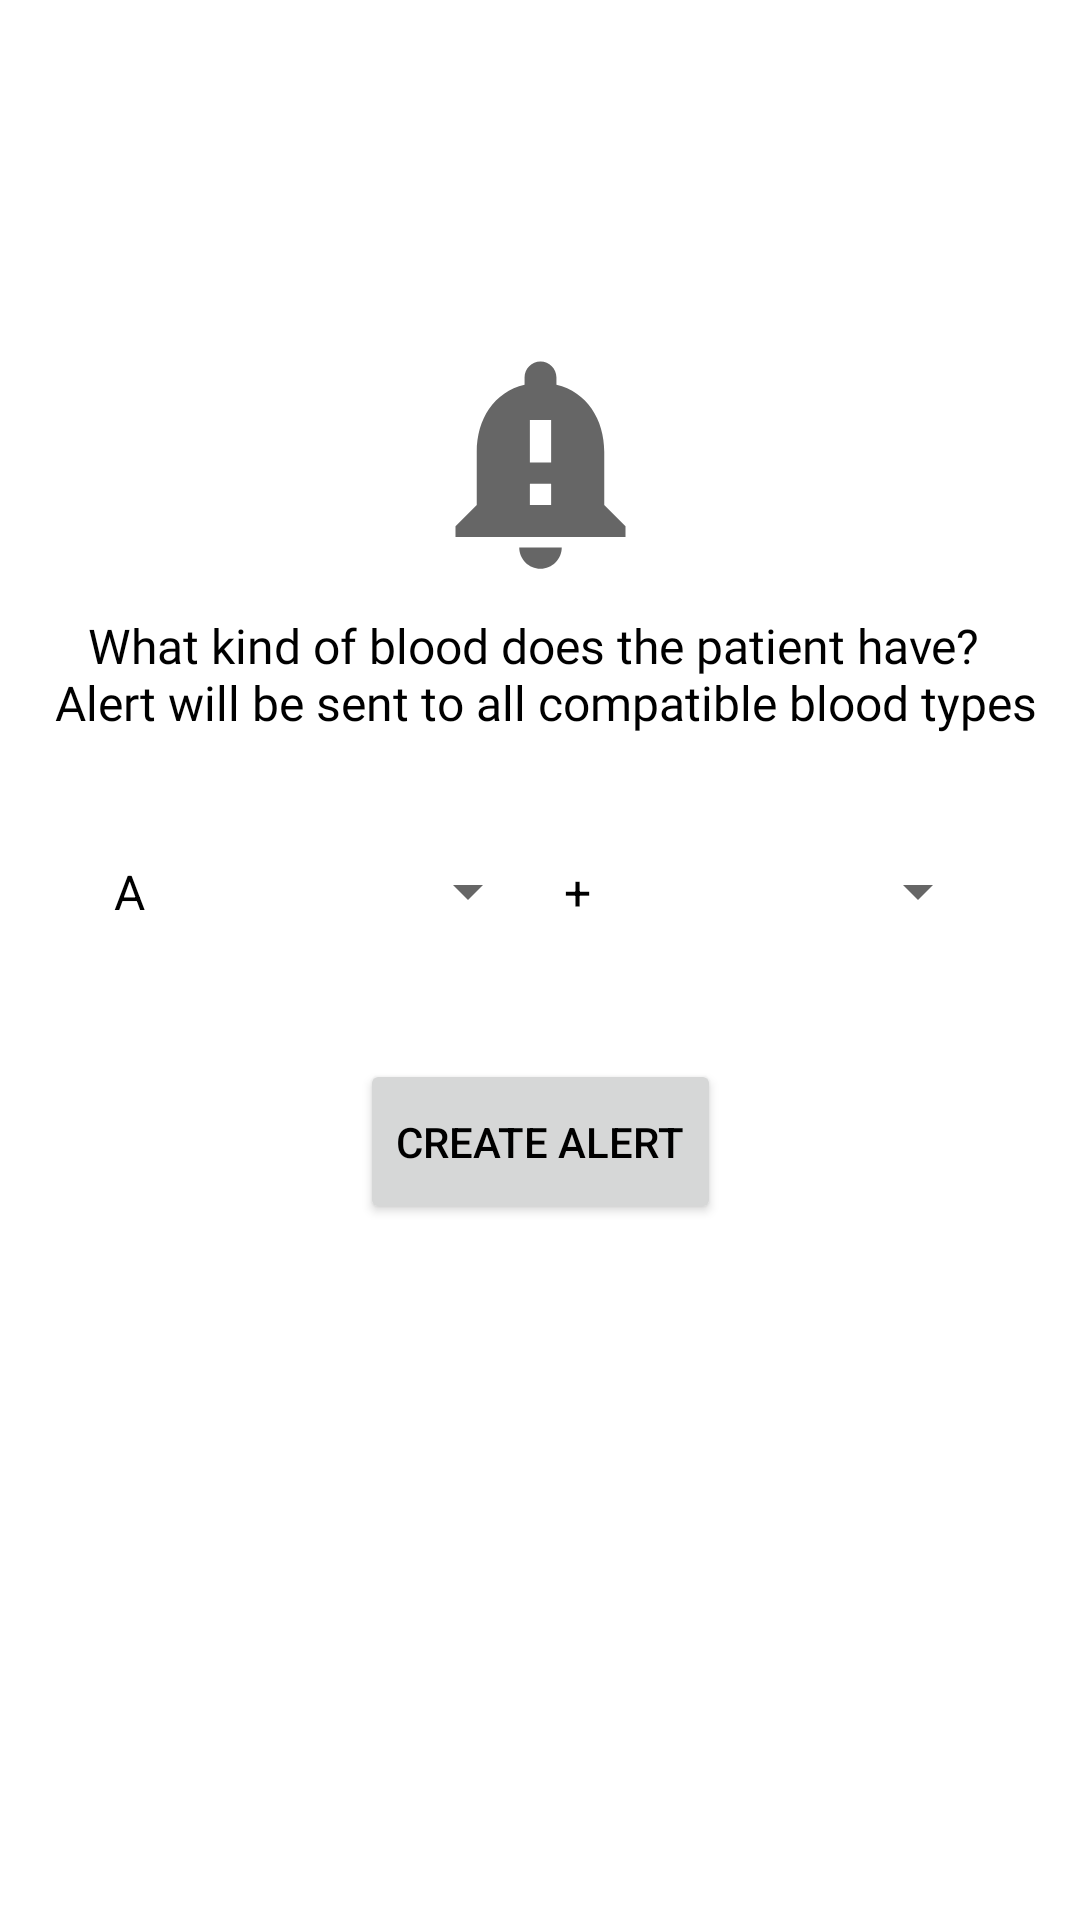

This screen was rendered from an Android layout file. Write that file and the resources it references.
<!-- AndroidManifest.xml: fallback theme Theme.MaterialComponents.DayNight.NoActionBar -->
<!-- res/layout/fragment_hospital_add_alert.xml -->
<?xml version="1.0" encoding="utf-8"?>
<androidx.constraintlayout.widget.ConstraintLayout xmlns:android="http://schemas.android.com/apk/res/android"
    xmlns:app="http://schemas.android.com/apk/res-auto"
    xmlns:tools="http://schemas.android.com/tools"
    android:layout_width="match_parent"
    android:layout_height="match_parent"
    android:background="#FFFFFF"
    android:theme="@style/LauncherTheme"
    tools:context=".Activities.HospitalActivities.HospitalAddAlertFragment"
    tools:ignore="Overdraw">

    <TextView
        android:id="@+id/textView8"
        android:layout_width="wrap_content"
        android:layout_height="wrap_content"
        android:fontFamily="@font/barlow_medium"
        android:gravity="center"
        android:text="@string/new_alert_text"
        android:textSize="16sp"
        app:layout_constraintBottom_toTopOf="@+id/linearLayout4"
        app:layout_constraintEnd_toEndOf="parent"
        app:layout_constraintHorizontal_bias="0.494"
        app:layout_constraintStart_toStartOf="parent"
        app:layout_constraintTop_toTopOf="parent"
        app:layout_constraintVertical_bias="0.893" />

    <LinearLayout
        android:id="@+id/linearLayout4"
        android:layout_width="300dp"
        android:layout_height="55dp"
        android:layout_marginStart="10dp"
        android:layout_marginTop="100dp"
        android:layout_marginEnd="10dp"
        android:gravity="center_horizontal|center_vertical"
        android:orientation="horizontal"
        app:layout_constraintBottom_toBottomOf="parent"
        app:layout_constraintEnd_toEndOf="parent"
        app:layout_constraintStart_toStartOf="parent"
        app:layout_constraintTop_toTopOf="parent"
        app:layout_constraintVertical_bias="0.35000002">

        <Spinner
            android:id="@+id/bloodtype_spinner"
            android:layout_width="match_parent"
            android:layout_height="match_parent"
            android:layout_weight="0.2"

            android:entries="@array/blood_types"
            android:minHeight="48dp" />

        <Spinner
            android:id="@+id/bloodtype_spinner_pos_neg"
            android:layout_width="match_parent"
            android:layout_height="match_parent"
            android:layout_weight="0.2"
            android:entries="@array/pos_neg"
            android:minHeight="48dp" />
    </LinearLayout>

    <Button
        android:id="@+id/createAlertBtn"
        android:layout_width="wrap_content"
        android:layout_height="55dp"
        android:layout_marginBottom="232dp"
        android:text="@string/create_alert_btn"
        app:layout_constraintBottom_toBottomOf="parent"
        app:layout_constraintEnd_toEndOf="parent"
        app:layout_constraintStart_toStartOf="parent"
        app:layout_constraintTop_toBottomOf="@+id/linearLayout4"
        app:layout_constraintVertical_bias="1.0" />

    <ImageView
        android:id="@+id/imageView6"
        android:layout_width="85dp"
        android:layout_height="88dp"
        android:src="@drawable/ic_baseline_notification_important_24"
        app:layout_constraintBottom_toTopOf="@+id/textView8"
        app:layout_constraintEnd_toEndOf="parent"
        app:layout_constraintStart_toStartOf="parent"
        app:layout_constraintTop_toTopOf="parent"
        app:layout_constraintVertical_bias="0.945" />

</androidx.constraintlayout.widget.ConstraintLayout>
<!-- resources referenced by this layout -->
<resources>
  <string-array name="blood_types">
          <item>A</item>
          <item>B</item>
          <item>AB</item>
          <item>O</item>
      </string-array>
  <string-array name="pos_neg">
          <item>+</item>
          <item>-</item>
      </string-array>
  <!-- drawable ic_baseline_notification_important_24 (drawable) -->
  <vector xmlns:android="http://schemas.android.com/apk/res/android"
      android:width="24dp"
      android:height="24dp"
      android:tint="?attr/colorControlNormal"
      android:viewportWidth="24"
      android:viewportHeight="24">
      <path
          android:fillColor="@android:color/white"
          android:pathData="M18,16v-5c0,-3.07 -1.64,-5.64 -4.5,-6.32L13.5,4c0,-0.83 -0.67,-1.5 -1.5,-1.5s-1.5,0.67 -1.5,1.5v0.68C7.63,5.36 6,7.92 6,11v5l-2,2v1h16v-1l-2,-2zM13,16h-2v-2h2v2zM13,12h-2L11,8h2v4zM12,22c1.1,0 2,-0.9 2,-2h-4c0,1.1 0.89,2 2,2z" />
  </vector>
  <string name="create_alert_btn">Create Alert</string>
  <string name="new_alert_text">What kind of blood does the patient have? \n Alert will be sent to all compatible blood types</string>
  <style name="LauncherTheme" parent="MainTheme">
          <item name="android:textColorPrimary">@android:color/black</item>
          <item name="android:textColor">@android:color/black</item>
      </style>
  <style name="MainTheme" parent="Theme.MaterialComponents.Light.NoActionBar">
          <item name="android:textColor">@android:color/white</item>
          <item name="colorPrimary">@color/changed_red</item>
          <item name="android:statusBarColor">@color/changed_red</item>
          <item name="colorAccent">@color/changed_red</item>
          <item name="snackbarStyle">@style/MySnackBarStyle</item>
  
      </style>
  <color name="changed_red">#b82323</color>
  <style name="MySnackBarStyle" parent="Widget.MaterialComponents.Snackbar">
          <item name="android:background">@color/changed_red</item>
      </style>
</resources>
